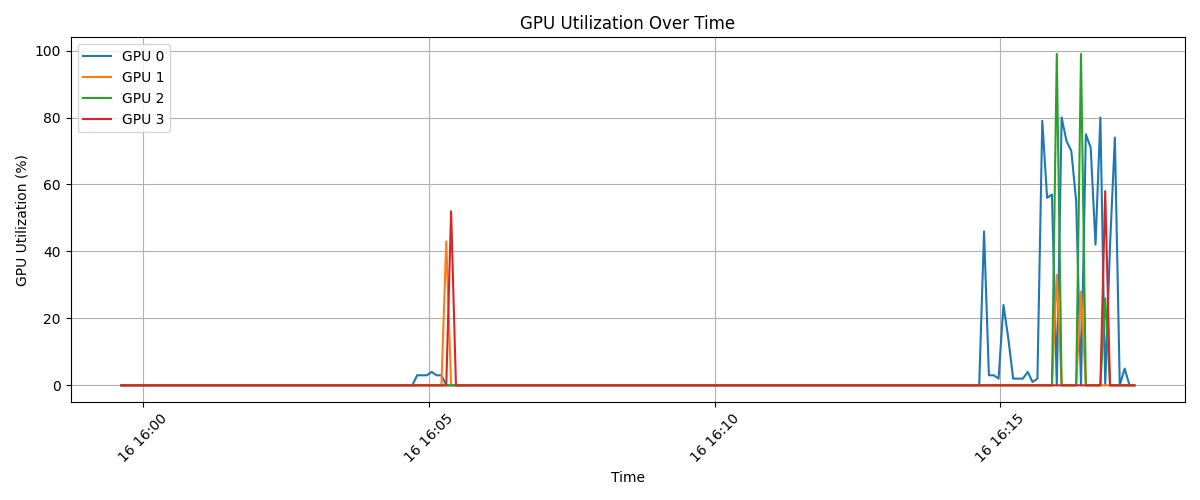

The data file committed next to this chart (first rows):
timestamp, index, name, utilization.gpu [%], memory.used [MiB], memory.total [MiB]
2025/02/16 15:59:36.690, 0, NVIDIA A100-SXM4-40GB, 0 %, 1 MiB, 40960 MiB
2025/02/16 15:59:36.691, 1, NVIDIA A100-SXM4-40GB, 0 %, 1 MiB, 40960 MiB
2025/02/16 15:59:36.691, 2, NVIDIA A100-SXM4-40GB, 0 %, 1 MiB, 40960 MiB
2025/02/16 15:59:36.692, 3, NVIDIA A100-SXM4-40GB, 0 %, 1 MiB, 40960 MiB
2025/02/16 15:59:41.783, 0, NVIDIA A100-SXM4-40GB, 0 %, 1 MiB, 40960 MiB
2025/02/16 15:59:41.783, 1, NVIDIA A100-SXM4-40GB, 0 %, 1 MiB, 40960 MiB
2025/02/16 15:59:41.784, 2, NVIDIA A100-SXM4-40GB, 0 %, 1 MiB, 40960 MiB
2025/02/16 15:59:41.784, 3, NVIDIA A100-SXM4-40GB, 0 %, 1 MiB, 40960 MiB
2025/02/16 15:59:46.881, 0, NVIDIA A100-SXM4-40GB, 0 %, 425 MiB, 40960 MiB
2025/02/16 15:59:46.882, 1, NVIDIA A100-SXM4-40GB, 0 %, 425 MiB, 40960 MiB
2025/02/16 15:59:46.883, 2, NVIDIA A100-SXM4-40GB, 0 %, 425 MiB, 40960 MiB
2025/02/16 15:59:46.883, 3, NVIDIA A100-SXM4-40GB, 0 %, 425 MiB, 40960 MiB
2025/02/16 15:59:51.968, 0, NVIDIA A100-SXM4-40GB, 0 %, 425 MiB, 40960 MiB
2025/02/16 15:59:51.969, 1, NVIDIA A100-SXM4-40GB, 0 %, 425 MiB, 40960 MiB
2025/02/16 15:59:51.969, 2, NVIDIA A100-SXM4-40GB, 0 %, 425 MiB, 40960 MiB
2025/02/16 15:59:51.969, 3, NVIDIA A100-SXM4-40GB, 0 %, 425 MiB, 40960 MiB
2025/02/16 15:59:57.066, 0, NVIDIA A100-SXM4-40GB, 0 %, 425 MiB, 40960 MiB
2025/02/16 15:59:57.067, 1, NVIDIA A100-SXM4-40GB, 0 %, 425 MiB, 40960 MiB
2025/02/16 15:59:57.067, 2, NVIDIA A100-SXM4-40GB, 0 %, 425 MiB, 40960 MiB
2025/02/16 15:59:57.067, 3, NVIDIA A100-SXM4-40GB, 0 %, 425 MiB, 40960 MiB
2025/02/16 16:00:02.166, 0, NVIDIA A100-SXM4-40GB, 0 %, 425 MiB, 40960 MiB
2025/02/16 16:00:02.167, 1, NVIDIA A100-SXM4-40GB, 0 %, 425 MiB, 40960 MiB
2025/02/16 16:00:02.168, 2, NVIDIA A100-SXM4-40GB, 0 %, 425 MiB, 40960 MiB
2025/02/16 16:00:02.168, 3, NVIDIA A100-SXM4-40GB, 0 %, 425 MiB, 40960 MiB
2025/02/16 16:00:07.258, 0, NVIDIA A100-SXM4-40GB, 0 %, 425 MiB, 40960 MiB
2025/02/16 16:00:07.259, 1, NVIDIA A100-SXM4-40GB, 0 %, 425 MiB, 40960 MiB
2025/02/16 16:00:07.260, 2, NVIDIA A100-SXM4-40GB, 0 %, 425 MiB, 40960 MiB
2025/02/16 16:00:07.261, 3, NVIDIA A100-SXM4-40GB, 0 %, 425 MiB, 40960 MiB
2025/02/16 16:00:12.361, 0, NVIDIA A100-SXM4-40GB, 0 %, 425 MiB, 40960 MiB
2025/02/16 16:00:12.362, 1, NVIDIA A100-SXM4-40GB, 0 %, 425 MiB, 40960 MiB
2025/02/16 16:00:12.362, 2, NVIDIA A100-SXM4-40GB, 0 %, 425 MiB, 40960 MiB
2025/02/16 16:00:12.363, 3, NVIDIA A100-SXM4-40GB, 0 %, 425 MiB, 40960 MiB
2025/02/16 16:00:17.461, 0, NVIDIA A100-SXM4-40GB, 0 %, 425 MiB, 40960 MiB
2025/02/16 16:00:17.462, 1, NVIDIA A100-SXM4-40GB, 0 %, 425 MiB, 40960 MiB
2025/02/16 16:00:17.463, 2, NVIDIA A100-SXM4-40GB, 0 %, 425 MiB, 40960 MiB
2025/02/16 16:00:17.464, 3, NVIDIA A100-SXM4-40GB, 0 %, 425 MiB, 40960 MiB
2025/02/16 16:00:22.551, 0, NVIDIA A100-SXM4-40GB, 0 %, 425 MiB, 40960 MiB
2025/02/16 16:00:22.552, 1, NVIDIA A100-SXM4-40GB, 0 %, 425 MiB, 40960 MiB
2025/02/16 16:00:22.552, 2, NVIDIA A100-SXM4-40GB, 0 %, 425 MiB, 40960 MiB
2025/02/16 16:00:22.552, 3, NVIDIA A100-SXM4-40GB, 0 %, 425 MiB, 40960 MiB
2025/02/16 16:00:27.649, 0, NVIDIA A100-SXM4-40GB, 0 %, 425 MiB, 40960 MiB
2025/02/16 16:00:27.650, 1, NVIDIA A100-SXM4-40GB, 0 %, 425 MiB, 40960 MiB
2025/02/16 16:00:27.650, 2, NVIDIA A100-SXM4-40GB, 0 %, 425 MiB, 40960 MiB
2025/02/16 16:00:27.650, 3, NVIDIA A100-SXM4-40GB, 0 %, 425 MiB, 40960 MiB
2025/02/16 16:00:32.736, 0, NVIDIA A100-SXM4-40GB, 0 %, 425 MiB, 40960 MiB
2025/02/16 16:00:32.737, 1, NVIDIA A100-SXM4-40GB, 0 %, 425 MiB, 40960 MiB
2025/02/16 16:00:32.737, 2, NVIDIA A100-SXM4-40GB, 0 %, 425 MiB, 40960 MiB
2025/02/16 16:00:32.737, 3, NVIDIA A100-SXM4-40GB, 0 %, 425 MiB, 40960 MiB
2025/02/16 16:00:37.826, 0, NVIDIA A100-SXM4-40GB, 0 %, 425 MiB, 40960 MiB
2025/02/16 16:00:37.827, 1, NVIDIA A100-SXM4-40GB, 0 %, 425 MiB, 40960 MiB
2025/02/16 16:00:37.827, 2, NVIDIA A100-SXM4-40GB, 0 %, 425 MiB, 40960 MiB
2025/02/16 16:00:37.828, 3, NVIDIA A100-SXM4-40GB, 0 %, 425 MiB, 40960 MiB
2025/02/16 16:00:42.927, 0, NVIDIA A100-SXM4-40GB, 0 %, 425 MiB, 40960 MiB
2025/02/16 16:00:42.962, 1, NVIDIA A100-SXM4-40GB, 0 %, 425 MiB, 40960 MiB
2025/02/16 16:00:42.963, 2, NVIDIA A100-SXM4-40GB, 0 %, 425 MiB, 40960 MiB
2025/02/16 16:00:42.965, 3, NVIDIA A100-SXM4-40GB, 0 %, 425 MiB, 40960 MiB
2025/02/16 16:00:48.051, 0, NVIDIA A100-SXM4-40GB, 0 %, 425 MiB, 40960 MiB
2025/02/16 16:00:48.052, 1, NVIDIA A100-SXM4-40GB, 0 %, 425 MiB, 40960 MiB
2025/02/16 16:00:48.052, 2, NVIDIA A100-SXM4-40GB, 0 %, 425 MiB, 40960 MiB
2025/02/16 16:00:48.053, 3, NVIDIA A100-SXM4-40GB, 0 %, 425 MiB, 40960 MiB
... 780 more rows
